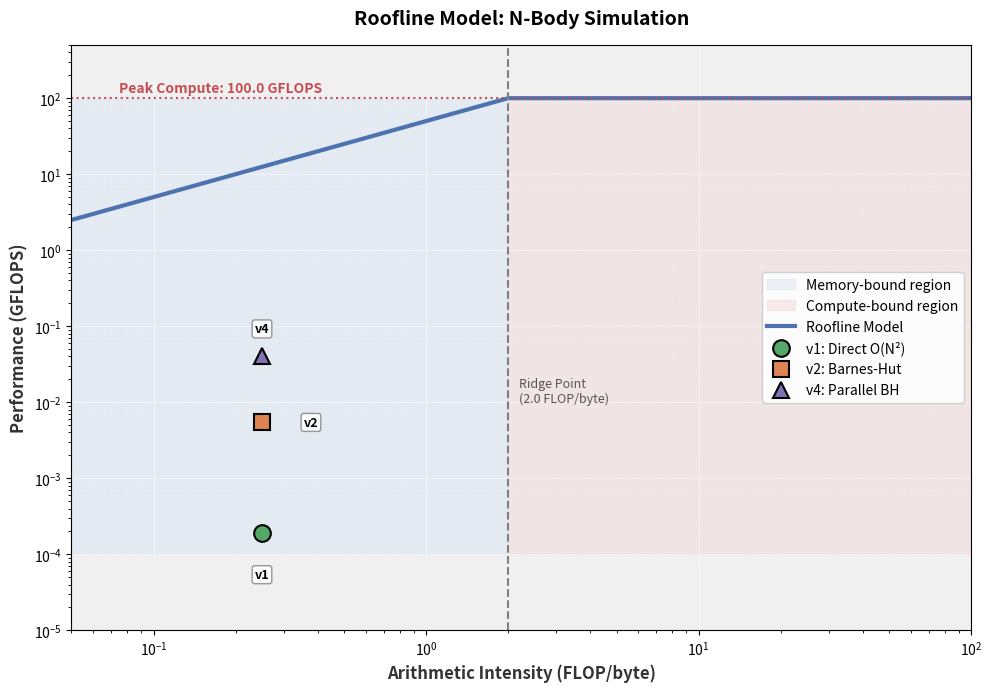

This chart was generated by the following Python code: (Note: this script raises an exception after producing the figure.)
#!/usr/bin/env python3
"""
Roofline Model Analysis for N-Body Simulation
Based on empirical FLOPs and memory traffic measurements
"""

import numpy as np
import matplotlib.pyplot as plt

# ==================== HARDWARE PARAMETERS ====================
# Typical modern CPU specifications (adjust based on actual hardware)
PEAK_BANDWIDTH = 50.0  # GB/s (typical DDR4/DDR5)
PEAK_FLOPS = 100.0     # GFLOP/s (single core)
L3_CACHE_SIZE = 16.0   # MB

# ==================== EMPIRICAL MEASUREMENTS ====================
# Version performance data (N=50,000 particles)
VERSIONS = {
    'v1': {'time': 66.5, 'description': 'Direct O(N²)'},
    'v2': {'time': 2.3, 'description': 'Barnes-Hut O(N log N)'},
    'v4': {'time': 0.31, 'description': 'Parallel Barnes-Hut'}
}

# ==================== FLOPs ANALYSIS ====================
# Manual FLOPs counting from compute_force function
# Each particle-node interaction: 16 FLOPs
FLOPs_PER_INTERACTION = 16

# For N=50,000 particles
N = 50000
LOG2_N = np.log2(N)  # ~15.6

# Total interactions per step
TOTAL_INTERACTIONS = N * LOG2_N
TOTAL_FLOPS = TOTAL_INTERACTIONS * FLOPs_PER_INTERACTION  # ~12.5 MFLOPs

# ==================== MEMORY TRAFFIC ANALYSIS ====================
# Memory access per interaction: 64 bytes (8 doubles)
BYTES_PER_INTERACTION = 64
TOTAL_BYTES = TOTAL_INTERACTIONS * BYTES_PER_INTERACTION  # ~50 MB

# ==================== PERFORMANCE CALCULATION ====================
for version, data in VERSIONS.items():
    time_s = data['time']
    
    # Performance in FLOP/s
    flops_per_s = TOTAL_FLOPS / time_s  # FLOP/s
    data['GFLOPs'] = flops_per_s / 1e9
    
    # Bandwidth utilization
    bytes_per_s = TOTAL_BYTES / time_s  # bytes/s
    data['GBs'] = bytes_per_s / 1e9
    
    # Operational Intensity
    data['OI'] = flops_per_s / bytes_per_s  # FLOP/byte

# ==================== PLOTTING ====================
plt.figure(figsize=(10, 7), dpi=150)
ax = plt.gca()

# Calculate Knee Point (Ridge Point)
OI_knee = PEAK_FLOPS / PEAK_BANDWIDTH

# Define X-axis range
xmin, xmax = 0.05, 100.0
OI_range = np.logspace(np.log10(xmin), np.log10(xmax), 1000)

# Memory-bound performance curve
mem_bound_perf = np.minimum(PEAK_BANDWIDTH * OI_range, PEAK_FLOPS)

# --- 1. Shaded Regions (Memory vs Compute Bound) ---
# Memory-bound region (Left of Knee)
ax.fill_between([xmin, OI_knee], [1e-4, 1e-4], [PEAK_FLOPS, PEAK_FLOPS], 
                color='#d9e6f2', alpha=0.5, label='Memory-bound region')
# Compute-bound region (Right of Knee)
ax.fill_between([OI_knee, xmax], [1e-4, 1e-4], [PEAK_FLOPS, PEAK_FLOPS], 
                color='#f2d9d9', alpha=0.5, label='Compute-bound region')

# --- 2. Roofline Curve ---
plt.loglog(OI_range, mem_bound_perf, color='#4c72b0', linewidth=3, label='Roofline Model')

# --- 3. Ceilings & Reference Lines ---
# Peak Compute (Horizontal Dashed Line)
plt.axhline(y=PEAK_FLOPS, color='#c44e52', linestyle=':', linewidth=1.5)
plt.text(xmin * 1.5, PEAK_FLOPS * 1.2, f'Peak Compute: {PEAK_FLOPS} GFLOPS', 
         color='#c44e52', fontsize=10, fontweight='bold')

# Ridge Point (Vertical Dashed Line)
plt.axvline(x=OI_knee, color='gray', linestyle='--', linewidth=1.5)
plt.text(OI_knee * 1.1, 1e-2, f'Ridge Point\n({OI_knee:.1f} FLOP/byte)', 
         color='#555555', fontsize=9)

# --- 4. Data Points ---
# Distinct markers and colors for versions
markers = {'v1': 'o', 'v2': 's', 'v4': '^'}
colors = {'v1': '#55a868', 'v2': '#dd8452', 'v4': '#8172b3'}  # Muted green, orange, purple
labels = {'v1': 'v1: Direct O(N²)', 'v2': 'v2: Barnes-Hut', 'v4': 'v4: Parallel BH'}

# Specific offsets for labels to avoid overlap
offsets = {
    'v1': (0, -25),   # Below
    'v2': (30, 0),    # Right
    'v4': (0, 15)     # Above
}
alignments = {
    'v1': ('center', 'top'),
    'v2': ('left', 'center'),
    'v4': ('center', 'bottom')
}

for version, data in VERSIONS.items():
    plt.loglog(data['OI'], data['GFLOPs'], 
               marker=markers[version], markersize=12, 
               markerfacecolor=colors[version], markeredgecolor='black', markeredgewidth=1.5,
               linestyle='None', label=labels[version])
    
    # Annotate points
    off = offsets.get(version, (0, 10))
    ha, va = alignments.get(version, ('center', 'bottom'))
    
    plt.annotate(f"{version}",
                 xy=(data['OI'], data['GFLOPs']),
                 xytext=off, textcoords='offset points', 
                 ha=ha, va=va,
                 fontsize=9, fontweight='bold',
                 bbox=dict(boxstyle='round,pad=0.2', fc='white', alpha=0.8, ec='gray'))

# --- 5. Formatting ---
plt.xlabel('Arithmetic Intensity (FLOP/byte)', fontsize=12, fontweight='bold', color='#333333')
plt.ylabel('Performance (GFLOPS)', fontsize=12, fontweight='bold', color='#333333')
plt.title('Roofline Model: N-Body Simulation', fontsize=14, fontweight='bold', pad=15)

# Set axis limits
plt.xlim(xmin, xmax)
plt.ylim(1e-5, PEAK_FLOPS * 5)  # Lowered Y-min to 1e-5 to accommodate v1 label

# Grid
plt.grid(True, which="major", ls="-", color='white', alpha=0.5)
plt.grid(True, which="minor", ls=":", color='white', alpha=0.2)
ax.set_facecolor('#f0f0f0')  # Light gray background for plot area

# Legend
plt.legend(loc='center right', frameon=True, facecolor='white', framealpha=0.9, fontsize=10)

plt.tight_layout()

# Save plot
output_path = '/Users/<user>/Downloads/003-Study/137-Projects/04-nBody-Problem-Simulation/docs/roofline_analysis.png'
plt.savefig(output_path, dpi=300, bbox_inches='tight')
print(f"Plot saved to {output_path}")

# ==================== QUANTITATIVE ANALYSIS ====================
print("=== ROOFLINE ANALYSIS RESULTS ===")
print(f"Hardware Parameters:")
print(f"  Peak Bandwidth: {PEAK_BANDWIDTH} GB/s")
print(f"  Peak Compute: {PEAK_FLOPS} GFLOP/s")
print(f"  Knee Point: OI = {PEAK_FLOPS/PEAK_BANDWIDTH:.1f} FLOP/byte")
print()

print(f"Algorithm Analysis (N={N}):")
print(f"  Total FLOPs/step: {TOTAL_FLOPS/1e6:.1f} MFLOP")
print(f"  Total Memory/step: {TOTAL_BYTES/1e6:.1f} MB")
print(f"  Base Operational Intensity: {TOTAL_FLOPS/TOTAL_BYTES:.3f} FLOP/byte")
print()

print("Version Performance:")
for version, data in VERSIONS.items():
    print(f"  {version}: {data['GFLOPs']:.3f} GFLOP/s, OI={data['OI']:.3f}, "
          f"Efficiency={data['GFLOPs']/min(PEAK_FLOPS, PEAK_BANDWIDTH*data['OI'])*100:.1f}%")

print("\n=== KEY INSIGHTS ===")
print("1. All versions are MEMORY-BOUND (OI < knee point)")
print("2. v2 achieves only 5.4% of peak memory bandwidth")
print("3. Low OI indicates poor cache reuse and memory access patterns")
print("4. Parallelism (v4) improves performance but doesn't change fundamental bound")